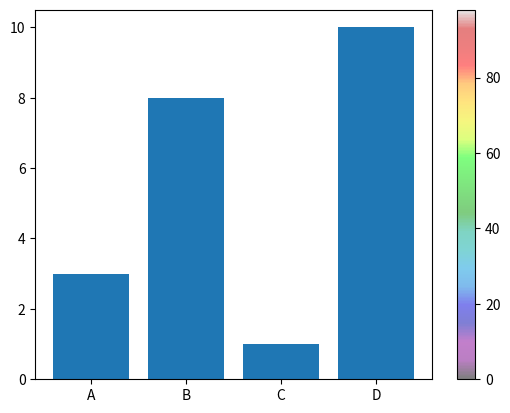

Source code (Python):
import matplotlib.pyplot as plt
import numpy as np

x = np.random.randint(100, size=(100))
y = np.random.randint(100, size=(100))
colors = np.random.randint(100, size=(100))
sizes = 10 * np.random.randint(100, size=(100))

plt.scatter(x, y, c=colors, s=sizes, alpha=0.5, cmap='nipy_spectral')

plt.colorbar()

plt.show()

x = np.array(["A", "B", "C", "D"])
y = np.array([3, 8, 1, 10])

plt.bar(x, y)
plt.show()
